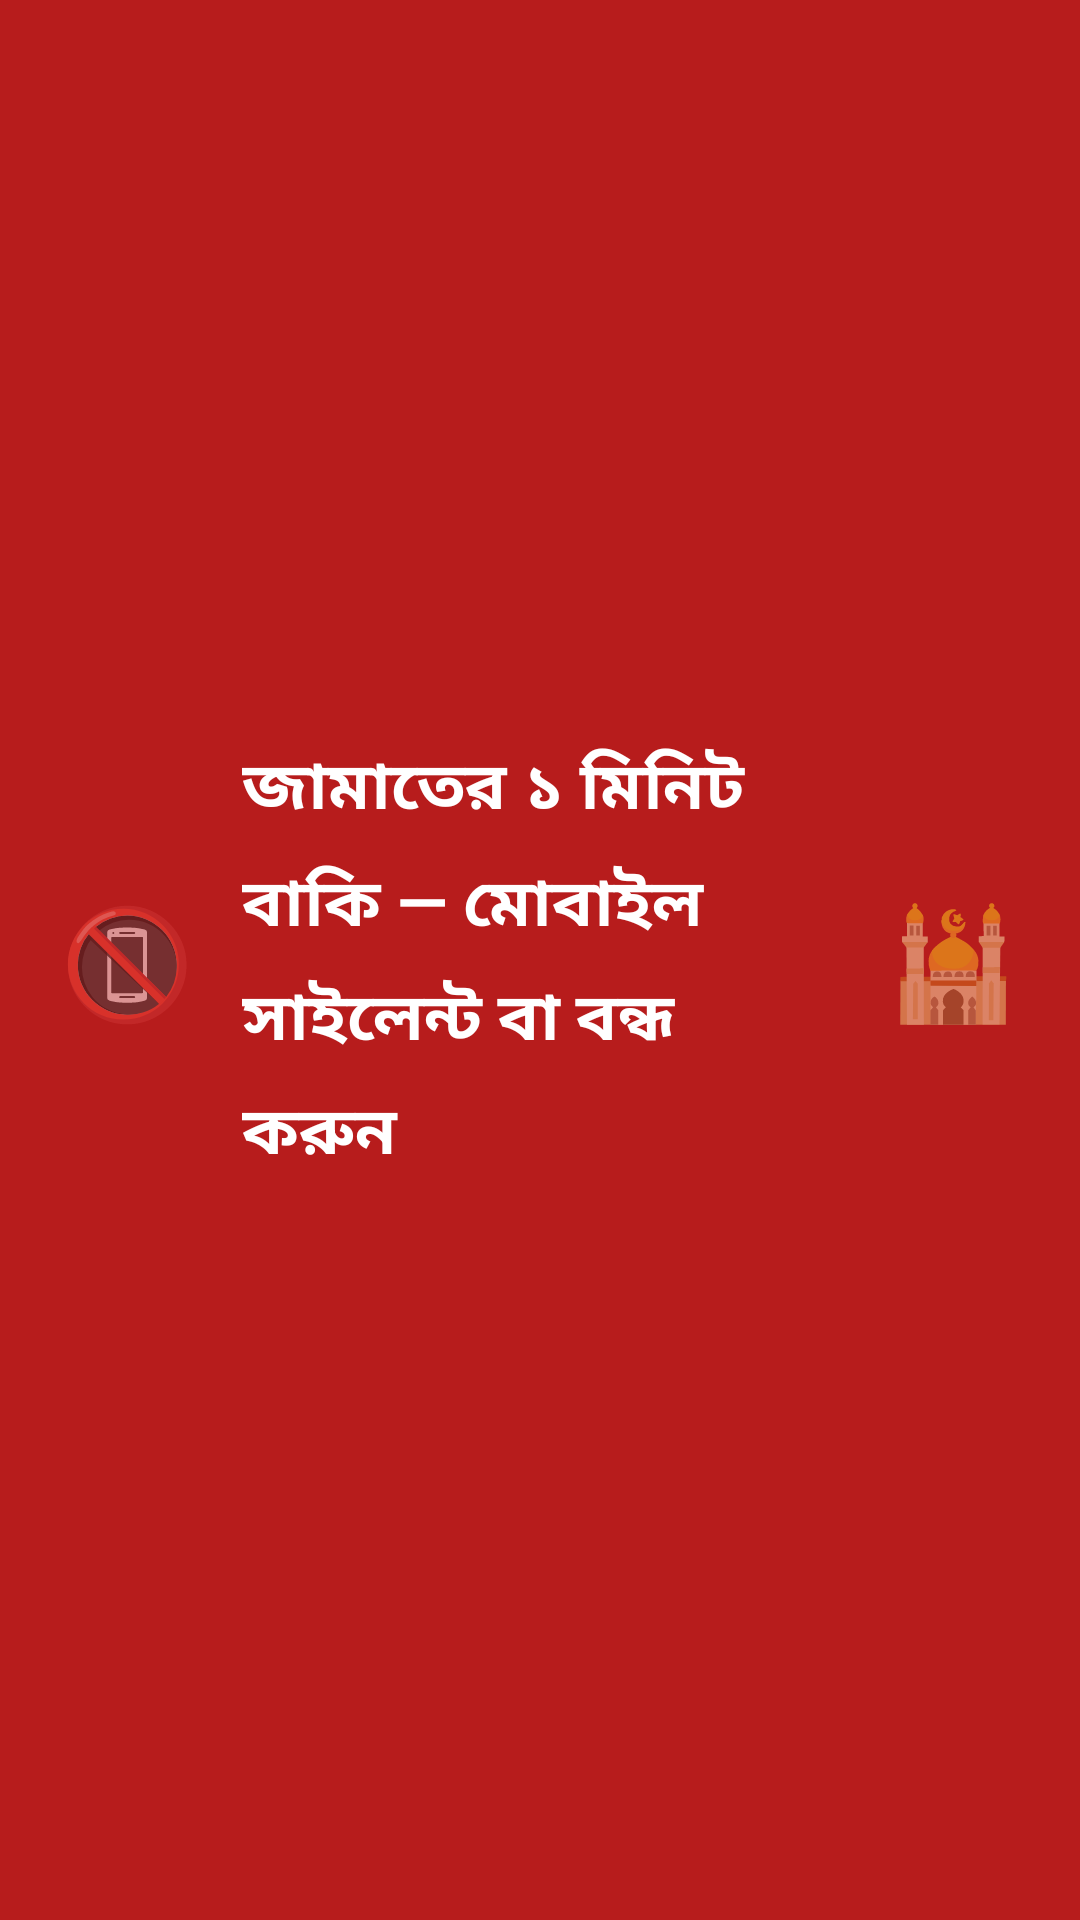

This screen was rendered from an Android layout file. Write that file and the resources it references.
<!-- AndroidManifest.xml: application theme Theme.MyMasjid.Light -->
<!-- res/layout/view_pre_jamaat_banner.xml -->
<?xml version="1.0" encoding="utf-8"?>
<LinearLayout
    xmlns:android="http://schemas.android.com/apk/res/android"
    android:layout_width="match_parent"
    android:layout_height="wrap_content"
    android:orientation="horizontal"
    android:background="@color/bg_banner"
    android:padding="20dp"
    android:gravity="center_vertical"
    android:elevation="8dp">

    <TextView
        android:layout_width="wrap_content"
        android:layout_height="wrap_content"
        android:text="📵"
        android:textSize="36sp"
        android:layout_marginEnd="16dp" />

    <TextView
        android:id="@+id/tvBannerMsg"
        android:layout_width="0dp"
        android:layout_height="wrap_content"
        android:layout_weight="1"
        android:text="জামাতের ১ মিনিট বাকি — মোবাইল সাইলেন্ট বা বন্ধ করুন"
        android:textColor="@color/text_banner"
        android:textSize="22sp"
        android:textStyle="bold"
        android:lineSpacingMultiplier="1.3" />

    <TextView
        android:layout_width="wrap_content"
        android:layout_height="wrap_content"
        android:text="🕌"
        android:textSize="36sp"
        android:layout_marginStart="16dp" />

</LinearLayout>
<!-- resources referenced by this layout -->
<resources>
  <color name="bg_banner">#B71C1C</color>
  <color name="text_banner">#FFFFFF</color>
  <style name="Theme.MyMasjid.Light" parent="Theme.AppCompat.Light.NoActionBar">
          <item name="colorPrimary">@color/green_primary</item>
          <item name="colorPrimaryDark">@color/green_dark</item>
          <item name="colorAccent">@color/gold</item>
          <item name="android:windowBackground">@color/bg_light</item>
          <item name="android:windowFullscreen">true</item>
          <item name="android:windowContentOverlay">@null</item>
          <item name="android:windowAnimationStyle">@null</item>
      </style>
  <color name="green_primary">#1B5E20</color>
  <color name="green_dark">#0D3B17</color>
  <color name="gold">#D4AF37</color>
  <color name="bg_light">#F5F5F0</color>
</resources>
